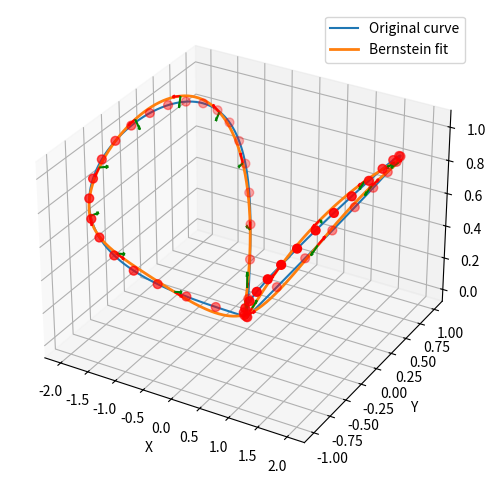

The script that saved this image:
import numpy as np
import matplotlib.pyplot as plt
from math import comb

# ----------------------------------
# Figure-8 curve in 3D
# ----------------------------------

resolution = 1000
n_points = 50
n_degree = 10

t = np.linspace(0, 2*np.pi, resolution)

# 3D Figure-8
x = 2*np.sin(t)
y = 2*np.sin(t) * np.cos(t)
z = 2*np.abs(np.sin(t)*0.5)

curve = np.column_stack((x, y, z))

# Sample control points
indices = np.linspace(0, resolution - 1, n_points, dtype=int)
X = curve[indices]

def bernstein_basis_matrix(t, n_degree):
    t = np.asarray(t)

    M = np.zeros((len(t), n_degree + 1))

    for k in range(n_degree + 1):
        M[:, k] = comb(n_degree, k) * t**k * (1 - t)**(n_degree - k)

    return M

# Parameter values for control points
t_ctrl = np.linspace(0, 1, n_points)
# Fit Bernstein coefficients
M_ctrl = bernstein_basis_matrix(t_ctrl, n_degree)

# least square approximation for the n_degree polynomial  
c_x, *_ = np.linalg.lstsq(M_ctrl, X[:, 0], rcond=None)
c_y, *_ = np.linalg.lstsq(M_ctrl, X[:, 1], rcond=None)
c_z, *_ = np.linalg.lstsq(M_ctrl, X[:, 2], rcond=None)

# Evaluate fitted curve
t_eval = np.linspace(0, 1, resolution)
M_eval = bernstein_basis_matrix(t_eval, n_degree)

# transform from bernstein to cartesian
curve_x = M_eval @ c_x
curve_y = M_eval @ c_y
curve_z = M_eval @ c_z

# coefficients of first derivative
dc_x = n_degree * np.diff(c_x)
dc_y = n_degree * np.diff(c_y)
dc_z = n_degree * np.diff(c_z)

# Bernstein basis of degree n-1
M1 = bernstein_basis_matrix(t_eval, n_degree - 1)

dx = M1 @ dc_x
dy = M1 @ dc_y
dz = M1 @ dc_z

# coefficients of second derivative
ddc_x = n_degree * (n_degree - 1) * np.diff(c_x, n=2)
ddc_y = n_degree * (n_degree - 1) * np.diff(c_y, n=2)
ddc_z = n_degree * (n_degree - 1) * np.diff(c_z, n=2)

# Bernstein basis of degree n-2
M2 = bernstein_basis_matrix(t_eval, n_degree - 2)

ddx = M2 @ ddc_x
ddy = M2 @ ddc_y
ddz = M2 @ ddc_z

# ----------------------------------
# Plot
# ----------------------------------

fig = plt.figure(figsize=(8, 6))
ax = fig.add_subplot(111, projection='3d')

ax.plot(x, y, z, label="Original curve")
ax.plot(curve_x, curve_y, curve_z,
        label="Bernstein fit", linewidth=2)

ax.scatter(X[:,0], X[:,1], X[:,2],
           color='red', s=40)

ax.set_xlabel("X")
ax.set_ylabel("Y")
ax.set_zlabel("Z")
ax.legend()

step = 50

ax.quiver(curve_x[::step],
          curve_y[::step],
          curve_z[::step],
          dx[::step],
          dy[::step],
          dz[::step],
          length=0.1,
          normalize=True,
          color='red')

ax.quiver(curve_x[::step],
          curve_y[::step],
          curve_z[::step],
          ddx[::step],
          ddy[::step],
          ddz[::step],
          length=0.1,
          normalize=True,
          color='green')

plt.show()
